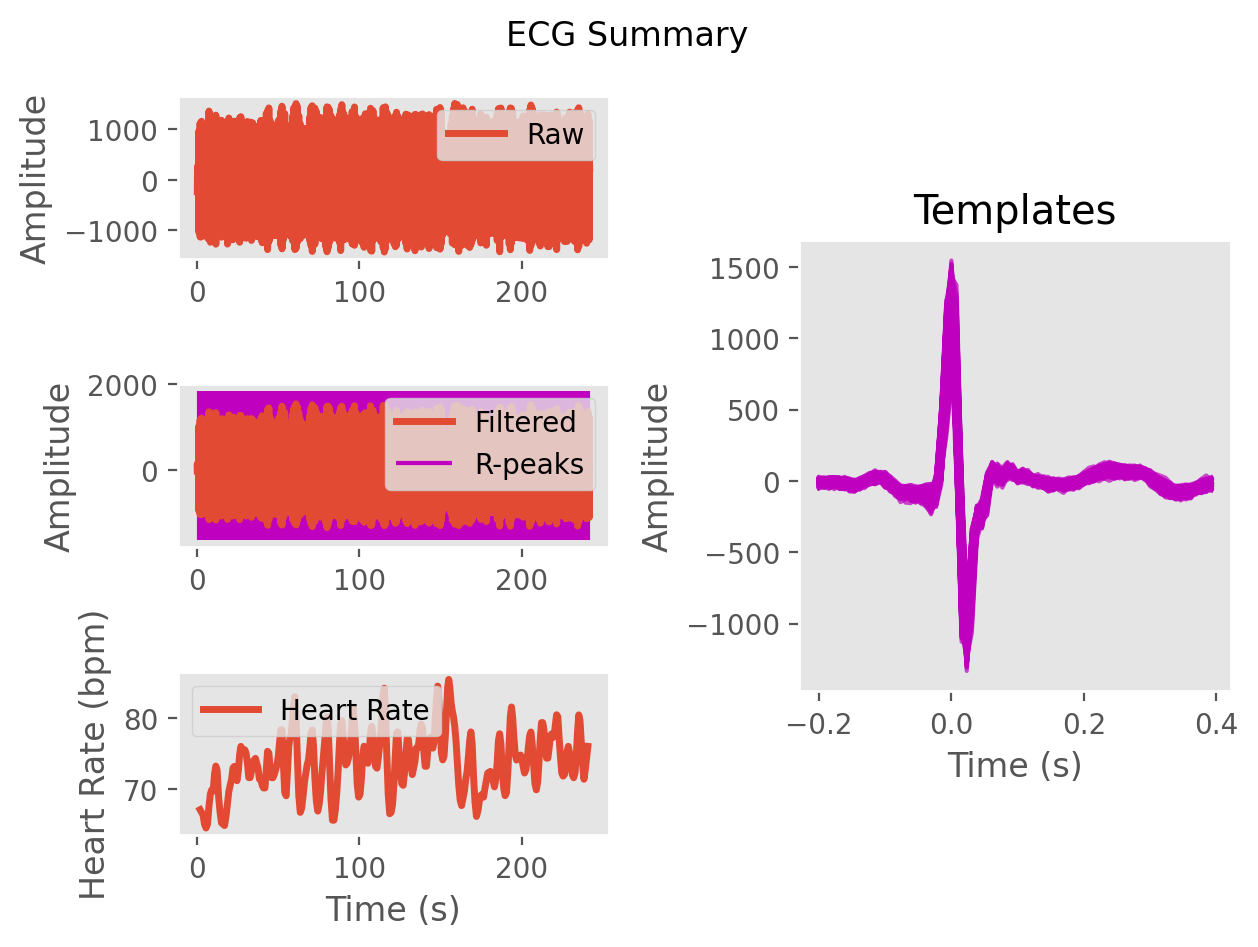

The data file committed next to this chart (first rows):
ECG, -11.110402325251567, 155.06405497807924, 139.80316840229796, 80.03364798422847, 90.80658627899685, 83.8798011411733, 40.32642795432043, 23.717508979500884, 13.507561935892815, -11.37184503344628, -19.0125069185424, -16.860471564560193, -25.309930783745415, -27.889042535869905, -21.30532203136992, -16.004956586272655, -6.307703486961763, 5.296315850396589, 14.08172933721809, 31.479802811354258, 51.53655581456444, 55.63586066005544, 54.24681442643546
Time (s), 0.0, 0.007692, 0.01538, 0.02308, 0.03077, 0.03846, 0.04615, 0.05385, 0.06154, 0.06923, 0.07692, 0.08462, 0.09231, 0.1, 0.1077, 0.1154, 0.1231, 0.1308, 0.1385, 0.1462, 0.1538, 0.1615, 0.1692
Rpeaks, 108, 225, 340, 459, 578, 700, 822, 938, 1047, 1160, 1273, 1383, 1485, 1593, 1706, 1825, 1944, 2065, 2185, 2305, 2419, 2530, 2641
IBI Series, 117.0, 115.0, 119.0, 119.0, 122.0, 122.0, 116.0, 109.0, 113.0, 113.0, 110.0, 102.0, 108.0, 113.0, 119.0, 119.0, 121.0, 120.0, 120.0, 114.0, 111.0, 111.0, 110.0
Heart Rate, 1.731, 2.615, 3.531, 4.446, 5.385, 6.323, 7.215, 8.054, 8.923, 9.792, 10.64, 11.42, 12.25, 13.12, 14.04, 14.95, 15.88, 16.81, 17.73, 18.61, 19.46, 20.32, 21.16
